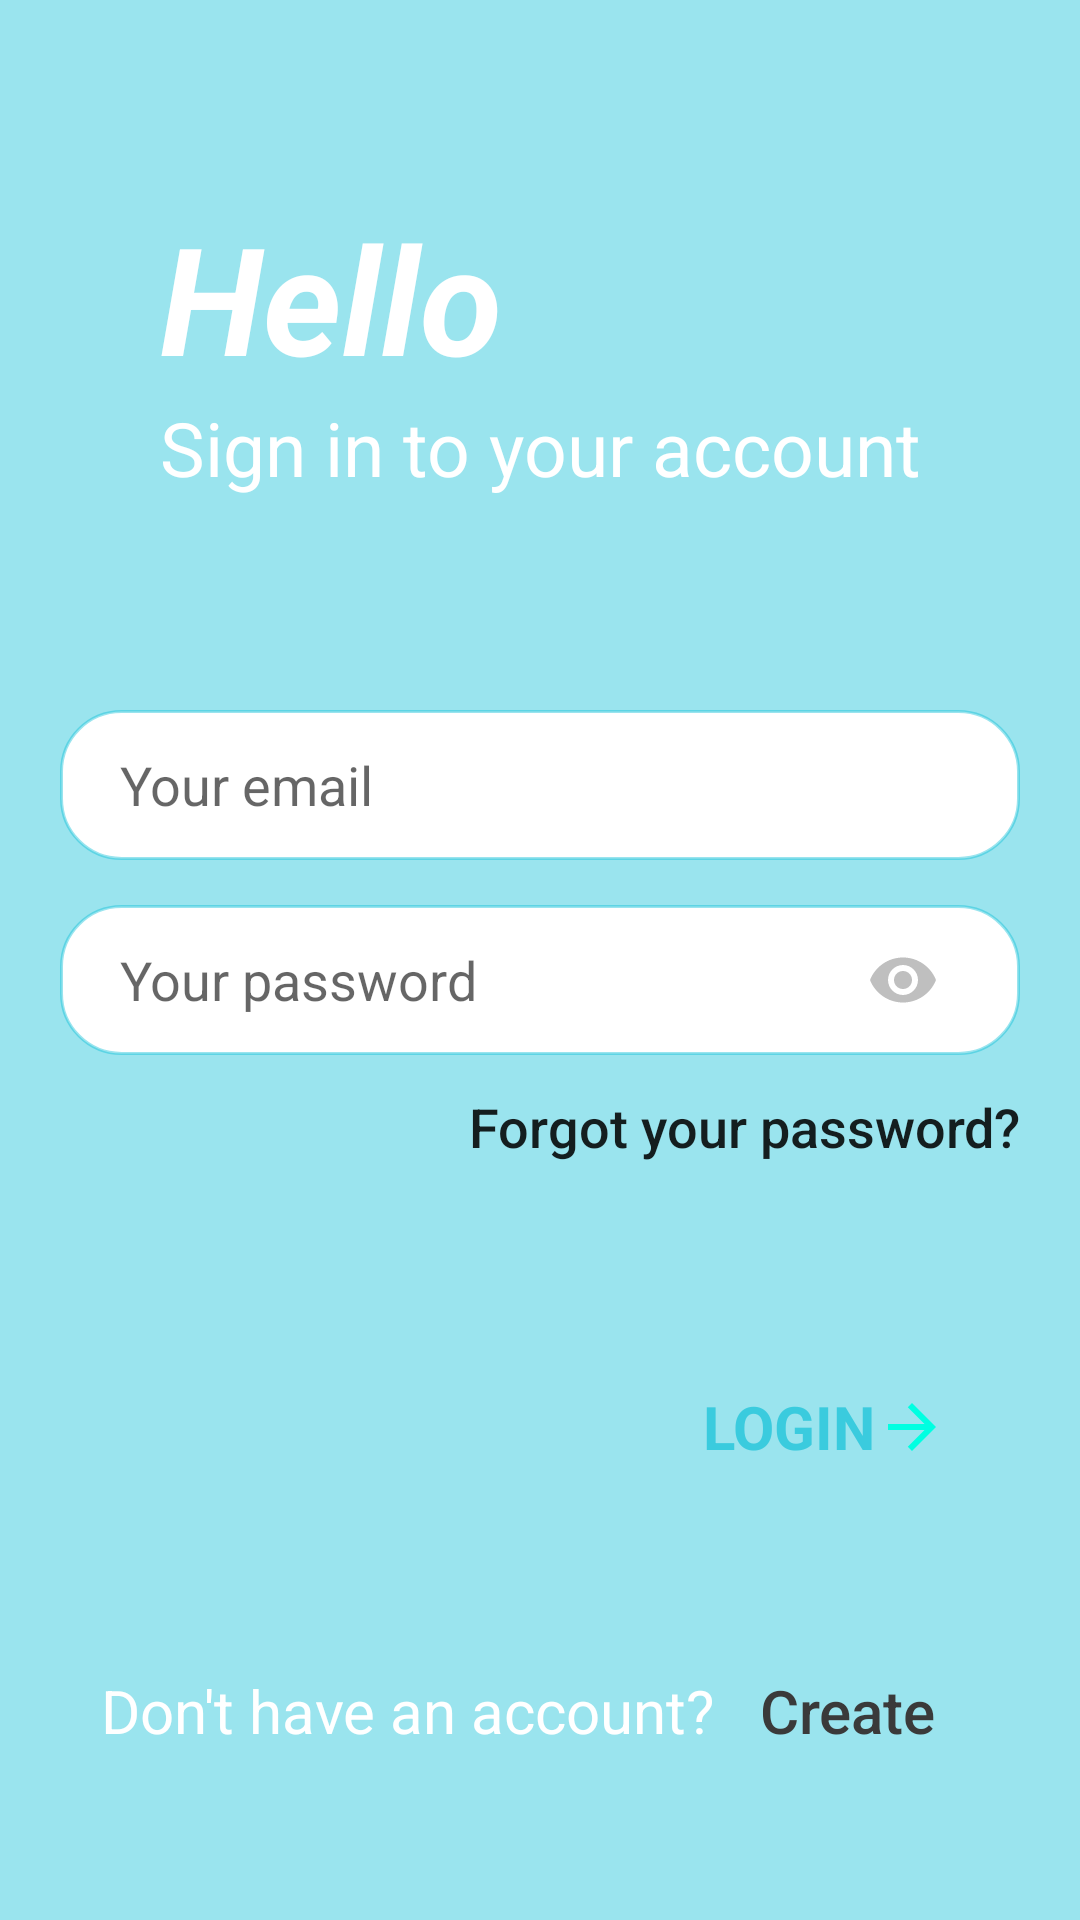

Layout XML and referenced resources for this Android screen:
<!-- AndroidManifest.xml: application theme Theme.VocabularyManagement -->
<!-- res/layout/fragment_login.xml -->
<?xml version="1.0" encoding="utf-8"?>
<androidx.constraintlayout.widget.ConstraintLayout xmlns:android="http://schemas.android.com/apk/res/android"
    xmlns:tools="http://schemas.android.com/tools"
    android:layout_width="match_parent"
    android:layout_height="match_parent"
    xmlns:app="http://schemas.android.com/apk/res-auto"
    android:background="#6500BCD4"
    tools:context=".views.login.LoginFragment">

    <LinearLayout
        android:id="@+id/login_linearlayout_header"
        android:layout_width="wrap_content"
        android:layout_height="wrap_content"
        app:layout_constraintTop_toTopOf="parent"
        app:layout_constraintStart_toStartOf="parent"
        app:layout_constraintEnd_toEndOf="parent"
        app:layout_constraintBottom_toTopOf="@+id/login_linearlayout_content"
        app:layout_constraintVertical_chainStyle="spread"
        android:paddingVertical="20dp"
        android:orientation="vertical"
        >
        <TextView
            android:layout_width="wrap_content"
            android:layout_height="wrap_content"
            android:text="Hello"
            android:textSize="50dp"
            android:textColor="@color/white"
            android:textStyle="bold|italic"
            />
        <TextView
            android:layout_width="wrap_content"
            android:layout_height="wrap_content"
            android:text="Sign in to your account"
            android:textSize="25dp"
            android:textColor="@color/white"
            />
    </LinearLayout>
    <LinearLayout
        android:id="@+id/login_linearlayout_content"
        android:layout_width="match_parent"
        android:layout_height="wrap_content"
        app:layout_constraintStart_toStartOf="parent"
        app:layout_constraintEnd_toEndOf="parent"
        app:layout_constraintTop_toBottomOf="@+id/login_linearlayout_header"
        app:layout_constraintBottom_toTopOf="@+id/login_btn_login"
        android:orientation="vertical"
        android:paddingHorizontal="20dp"
        >
        <EditText
            android:layout_width="match_parent"
            android:layout_height="50dp"
            android:layout_marginTop="5dp"
            android:hint="Your email"
            android:background="@drawable/shape_edit_text"
            android:paddingHorizontal="20dp"
            android:drawableLeft="@drawable/ic_baseline_email_24"
            android:drawablePadding="5dp"
            android:singleLine="true"
            android:inputType="textEmailAddress"
            />
        <LinearLayout
            android:layout_width="match_parent"
            android:layout_height="50dp"
            android:background="@drawable/shape_edit_text"
            android:layout_marginTop="15dp"
            android:paddingHorizontal="20dp"
            android:orientation="horizontal"
            android:weightSum="10"
            >
            <EditText
                android:id="@+id/login_edt_password"
                android:layout_width="wrap_content"
                android:layout_height="wrap_content"
                android:hint="Your password"
                android:drawableLeft="@drawable/ic_lock"
                android:drawablePadding="5dp"
                android:inputType="textPassword"
                android:singleLine="true"
                android:layout_gravity="center_vertical"
                android:background="@android:color/transparent"
                android:layout_weight="9"
                android:gravity="center_vertical"
                />
            <ImageButton
                android:id="@+id/login_btn_show_password"
                android:layout_width="wrap_content"
                android:layout_height="wrap_content"
                android:src="@drawable/ic_eye_disable"
                android:background="@android:color/transparent"
                android:layout_weight="1"
                android:layout_gravity="center_vertical"
                />

        </LinearLayout>
        <Button
            android:id="@+id/login_btn_forgotpassword"
            android:layout_gravity="right"
            android:layout_width="wrap_content"
            android:layout_height="wrap_content"
            android:text="Forgot your password?"
            android:textSize="18sp"
            android:background="@android:color/transparent"
            android:textAllCaps="false"
            />
    </LinearLayout>
    <Button
        android:id="@+id/login_btn_login"
        android:layout_width="wrap_content"
        android:layout_height="50dp"
        android:layout_marginTop="5dp"
        android:layout_marginRight="20dp"
        android:text="LOGIN"
        android:textSize="20dp"
        android:textColor="#9E00BCD4"
        android:textStyle="bold"
        style="@style/Widget.Material3.Button.ElevatedButton"
        app:layout_constraintTop_toBottomOf="@+id/login_linearlayout_content"
        app:layout_constraintEnd_toEndOf="parent"
        app:layout_constraintBottom_toTopOf="@+id/login_linearlayout_footer"
        android:drawableRight="@drawable/ic_arrow_right"
        />
    <LinearLayout
        android:id="@+id/login_linearlayout_footer"
        android:layout_width="wrap_content"
        android:layout_height="wrap_content"
        app:layout_constraintTop_toBottomOf="@+id/login_btn_login"
        app:layout_constraintStart_toStartOf="parent"
        app:layout_constraintEnd_toEndOf="parent"
        app:layout_constraintBottom_toBottomOf="parent"
        android:orientation="horizontal"
        >
        <TextView
            android:layout_width="wrap_content"
            android:layout_height="wrap_content"
            android:text="Don't have an account?"
            android:textColor="@color/white"
            android:textSize="20dp"
            />
        <Button
            android:id="@+id/login_btn_create"
            android:layout_width="wrap_content"
            android:layout_height="wrap_content"
            android:text="Create"
            android:background="@android:color/transparent"
            android:textSize="20dp"
            android:padding="0dp"
            android:textAllCaps="false"
            android:textColor="#3A3A3A"
            />
    </LinearLayout>
</androidx.constraintlayout.widget.ConstraintLayout>
<!-- resources referenced by this layout -->
<resources>
  <!-- drawable ic_arrow_right (drawable) -->
  <vector android:height="24dp" android:tint="#00FFE1"
      android:viewportHeight="24" android:viewportWidth="24"
      android:width="24dp" xmlns:android="http://schemas.android.com/apk/res/android">
      <path android:fillColor="@android:color/white" android:pathData="M12,4l-1.41,1.41L16.17,11H4v2h12.17l-5.58,5.59L12,20l8,-8z"/>
  </vector>
  <!-- drawable ic_eye_disable (drawable) -->
  <vector android:alpha="0.42" android:height="24dp"
      android:tint="?attr/colorControlNormal" android:viewportHeight="24"
      android:viewportWidth="24" android:width="24dp" xmlns:android="http://schemas.android.com/apk/res/android">
      <path android:fillColor="@android:color/white" android:pathData="M12,4.5C7,4.5 2.73,7.61 1,12c1.73,4.39 6,7.5 11,7.5s9.27,-3.11 11,-7.5c-1.73,-4.39 -6,-7.5 -11,-7.5zM12,17c-2.76,0 -5,-2.24 -5,-5s2.24,-5 5,-5 5,2.24 5,5 -2.24,5 -5,5zM12,9c-1.66,0 -3,1.34 -3,3s1.34,3 3,3 3,-1.34 3,-3 -1.34,-3 -3,-3z"/>
  </vector>
  <!-- drawable shape_edit_text (drawable) -->
  <?xml version="1.0" encoding="utf-8"?>
  <shape xmlns:android="http://schemas.android.com/apk/res/android" >
  
      <solid android:color="#FFFFFF" />
      <stroke
          android:width="1dp"
          android:color="#6500BCD4"
          />
      <corners
          android:radius="20dp"
          />
  </shape>
  <style name="Theme.VocabularyManagement" parent="Theme.MaterialComponents.DayNight.NoActionBar">
          
          <item name="colorPrimary">@color/purple_500</item>
          <item name="colorPrimaryVariant">@color/purple_700</item>
          <item name="colorOnPrimary">@color/white</item>
          
          <item name="colorSecondary">@color/teal_200</item>
          <item name="colorSecondaryVariant">@color/teal_700</item>
          <item name="colorOnSecondary">@color/black</item>
          
          <item name="android:statusBarColor" tools:targetApi="l">?attr/colorPrimaryVariant</item>
          
      </style>
  <!-- not gathered from this repository: default colours our renderer supplied (Android Studio template values) -->
  <color name="purple_500">#FF6200EE</color>
  <color name="purple_700">#FF3700B3</color>
  <color name="teal_200">#FF03DAC5</color>
  <color name="teal_700">#FF018786</color>
  <color name="black">#FF000000</color>
  <color name="white">#FFFFFFFF</color>
</resources>
